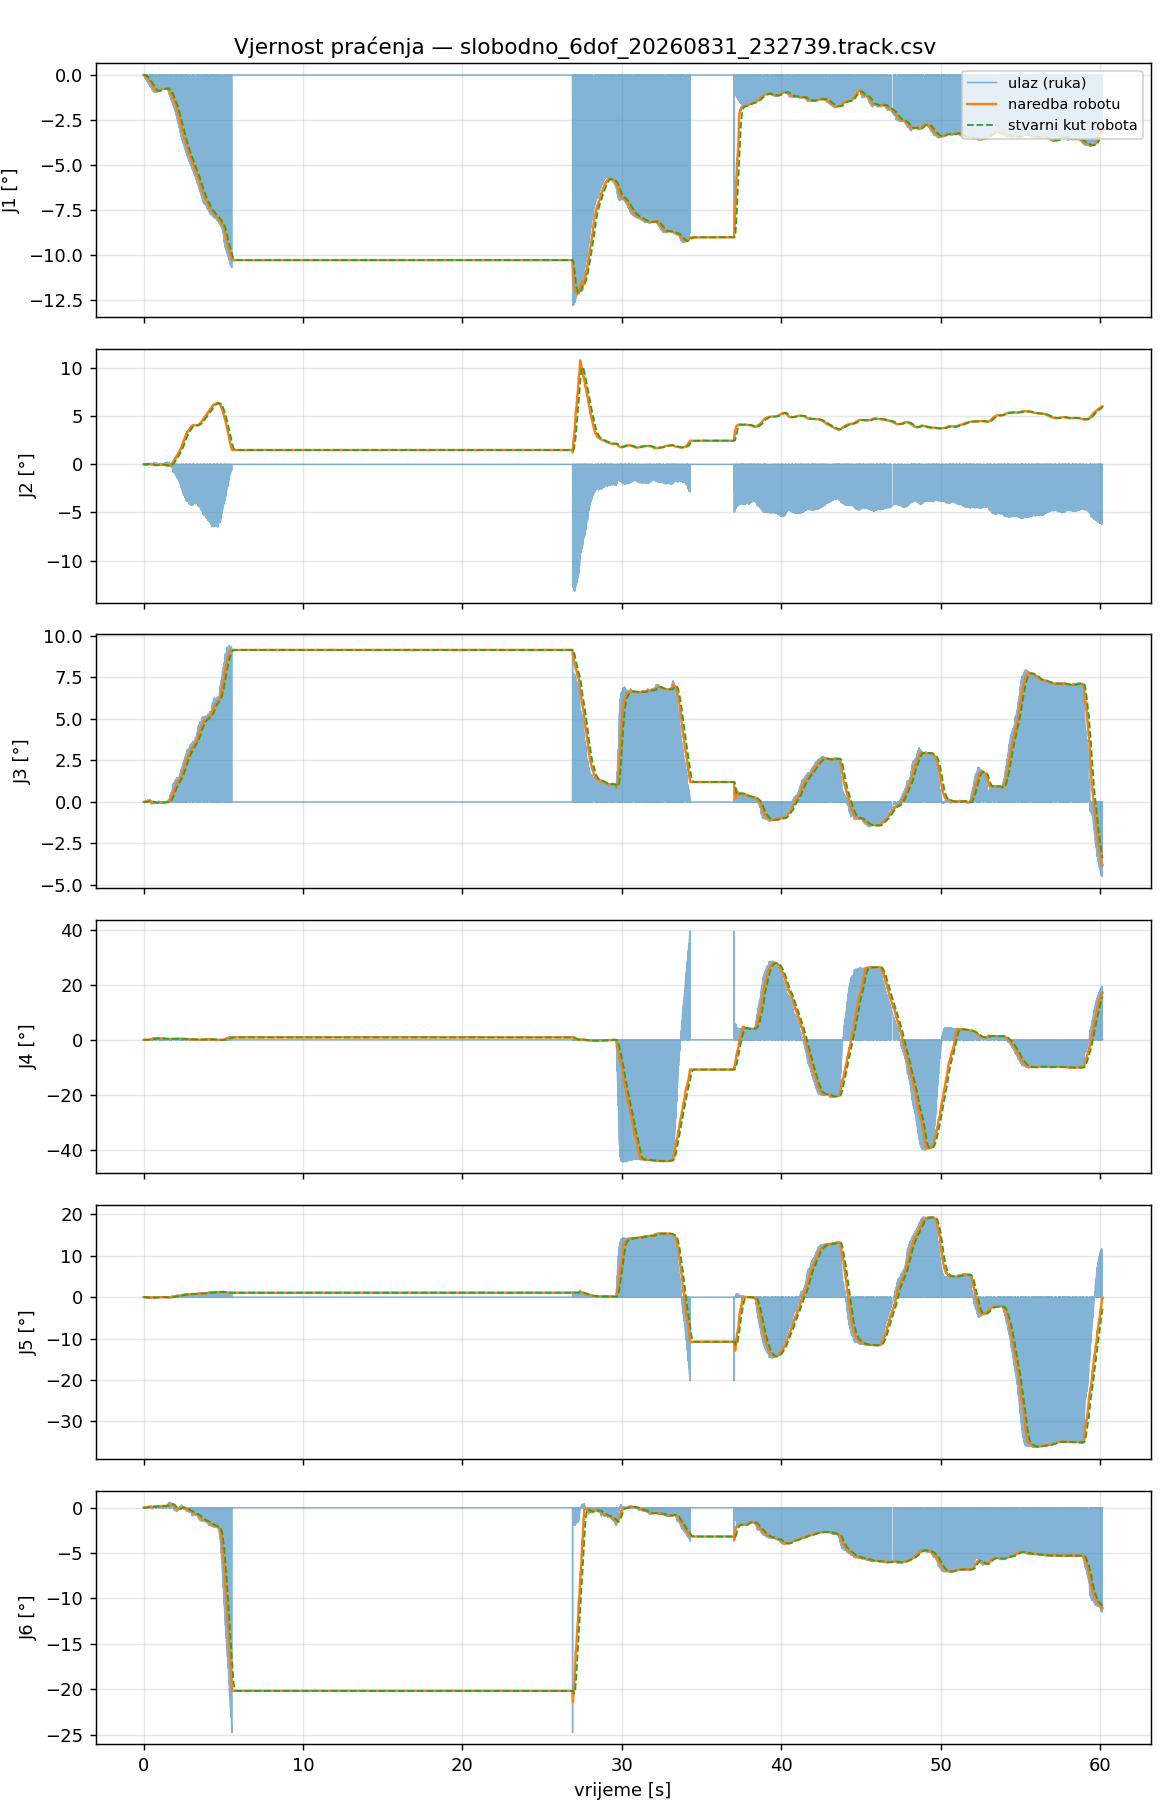

The data file committed next to this chart (first rows):
t_s, t_capture, in_J1_deg, filt_J1_deg, target_J1_deg, cmd_J1_deg, act_J1_deg, ratelim_J1, rangeclamp_J1, halted_J1, in_J2_deg, filt_J2_deg, target_J2_deg, cmd_J2_deg, act_J2_deg, ratelim_J2, rangeclamp_J2, halted_J2, in_J3_deg, filt_J3_deg, target_J3_deg, cmd_J3_deg, act_J3_deg, ratelim_J3
0.000000, 1788211673, 0.0000, 0.0000, 0.0000, 0.0000, 0.0034, 0, 0, 0, 0.0000, 0.0000, 0.0000, 0.0000, 0.0014, 0, 0, 0, 0.0000, 0.0000, 0.0000, 0.0000, 0.0006, 0
0.008718, 1788211673, 0.0000, 0.0000, 0.0000, 0.0000, -0.0007, 0, 0, 0, 0.0000, 0.0000, 0.0000, 0.0000, -0.0014, 0, 0, 0, 0.0000, 0.0000, 0.0000, 0.0000, 0.0020, 0
0.01666, 1788211673, -0.0146, -0.0007, -0.0007, -0.0007, 0.0014, 0, 0, 0, 0.0258, 0.0012, -0.0012, -0.0012, -0.0007, 0, 0, 0, -0.0213, -0.0010, -0.0010, -0.0010, -0.0014, 0
0.02466, 1788211673, -0.0190, -0.0015, -0.0015, -0.0015, 0.0007, 0, 0, 0, 0.0258, 0.0023, -0.0023, -0.0023, -0.0007, 0, 0, 0, -0.0213, -0.0019, -0.0019, -0.0019, -0.0007, 0
0.03266, 1788211673, -0.0440, -0.0040, -0.0040, -0.0040, 0.0007, 0, 0, 0, 0.0094, 0.0027, -0.0027, -0.0027, 0.0007, 0, 0, 0, 0.0008, -0.0017, -0.0017, -0.0017, -0.0007, 0
0.04065, 1788211673, -0.0597, -0.0063, -0.0063, -0.0063, 0.0021, 0, 0, 0, -0.0179, 0.0018, -0.0018, -0.0018, 0.0020, 0, 0, 0, 0.0218, -0.0007, -0.0007, -0.0007, 0.0000, 0
0.04843, 1788211673, 0.0000, 0.0000, -0.0063, -0.0063, 0.0007, 0, 0, 0, 0.0000, 0.0000, -0.0018, -0.0018, 0.0000, 0, 0, 0, 0.0000, 0.0000, -0.0007, -0.0007, 0.0006, 0
0.05644, 1788211673, 0.0000, 0.0000, -0.0063, -0.0063, 0.0021, 0, 0, 0, 0.0000, 0.0000, -0.0018, -0.0018, -0.0008, 0, 0, 0, 0.0000, 0.0000, -0.0007, -0.0007, 0.0014, 0
0.06545, 1788211673, 0.0000, 0.0000, -0.0063, -0.0063, 0.0014, 0, 0, 0, 0.0000, 0.0000, -0.0018, -0.0018, 0.0020, 0, 0, 0, 0.0000, 0.0000, -0.0007, -0.0007, 0.0014, 0
0.07314, 1788211673, -0.1321, -0.0282, -0.0282, -0.0282, -0.0014, 0, 0, 0, -0.0386, -0.0052, 0.0052, 0.0052, -0.0014, 0, 0, 0, -0.0086, -0.0021, -0.0021, -0.0021, 0.0006, 0
0.08041, 1788211673, 0.0000, 0.0000, -0.0282, -0.0282, 0.0007, 0, 0, 0, 0.0000, 0.0000, 0.0052, 0.0052, 0.0000, 0, 0, 0, 0.0000, 0.0000, -0.0021, -0.0021, -0.0021, 0
0.08942, 1788211673, -0.1356, -0.0341, -0.0341, -0.0341, -0.0007, 0, 0, 0, -0.0498, -0.0077, 0.0077, 0.0077, 0.0000, 0, 0, 0, -0.0190, -0.0030, -0.0030, -0.0030, 0.0014, 0
0.09714, 1788211673, 0.0000, 0.0000, -0.0341, -0.0341, -0.0020, 0, 0, 0, 0.0000, 0.0000, 0.0077, 0.0077, 0.0002, 0, 0, 0, 0.0000, 0.0000, -0.0030, -0.0030, 0.0014, 0
0.1051, 1788211673, -0.1447, -0.0441, -0.0441, -0.0441, 0.0014, 0, 0, 0, -0.0776, -0.0139, 0.0139, 0.0139, 0.0007, 0, 0, 0, -0.0014, -0.0029, -0.0029, -0.0029, -0.0014, 0
0.1132, 1788211673, 0.0000, 0.0000, -0.0441, -0.0441, 0.0007, 0, 0, 0, 0.0000, 0.0000, 0.0139, 0.0139, 0.0048, 0, 0, 0, 0.0000, 0.0000, -0.0029, -0.0029, 0.0006, 0
0.1212, 1788211673, -0.1767, -0.0575, -0.0575, -0.0575, -0.0021, 0, 0, 0, -0.1040, -0.0231, 0.0231, 0.0231, 0.0048, 0, 0, 0, 0.0919, 0.0067, 0.0067, 0.0067, 0.0000, 0
0.1291, 1788211673, 0.0000, 0.0000, -0.0575, -0.0575, -0.0007, 0, 0, 0, 0.0000, 0.0000, 0.0231, 0.0231, 0.0021, 0, 0, 0, 0.0000, 0.0000, 0.0067, 0.0067, 0.0000, 0
0.1372, 1788211673, -0.2238, -0.0719, -0.0719, -0.0719, -0.0028, 0, 0, 0, -0.0822, -0.0282, 0.0282, 0.0282, 0.0049, 0, 0, 0, 0.0984, 0.0146, 0.0146, 0.0146, 0.0000, 0
0.1452, 1788211673, -0.2270, -0.0802, -0.0802, -0.0802, -0.0042, 0, 0, 0, -0.0785, -0.0309, 0.0309, 0.0309, 0.0007, 0, 0, 0, 0.0868, 0.0185, 0.0185, 0.0185, 0.0006, 0
0.1532, 1788211673, -0.2360, -0.0886, -0.0886, -0.0886, -0.0098, 0, 0, 0, -0.0701, -0.0330, 0.0330, 0.0330, 0.0049, 0, 0, 0, 0.0555, 0.0205, 0.0205, 0.0205, 0.0014, 0
0.1614, 1788211673, -0.2372, -0.0950, -0.0950, -0.0950, -0.0105, 0, 0, 0, -0.0688, -0.0345, 0.0345, 0.0345, 0.0042, 0, 0, 0, 0.0244, 0.0207, 0.0207, 0.0207, 0.0020, 0
0.1694, 1788211673, -0.2504, -0.1033, -0.1033, -0.1033, -0.0188, 0, 0, 0, -0.0688, -0.0364, 0.0364, 0.0364, 0.0077, 0, 0, 0, 0.0244, 0.0209, 0.0209, 0.0209, -0.0021, 0
0.1775, 1788211673, -0.2631, -0.1128, -0.1128, -0.1128, -0.0230, 0, 0, 0, -0.0701, -0.0384, 0.0384, 0.0384, 0.0084, 0, 0, 0, 0.0349, 0.0217, 0.0217, 0.0217, -0.0007, 0
0.1856, 1788211673, 0.0000, 0.0000, -0.1128, -0.1128, -0.0292, 0, 0, 0, 0.0000, 0.0000, 0.0384, 0.0384, 0.0111, 0, 0, 0, 0.0000, 0.0000, 0.0217, 0.0217, 0.0014, 0
0.1935, 1788211673, -0.3043, -0.1294, -0.1294, -0.1294, -0.0395, 0, 0, 0, -0.0792, -0.0419, 0.0419, 0.0419, 0.0131, 0, 0, 0, 0.0811, 0.0268, 0.0268, 0.0268, 0.0006, 0
0.2002, 1788211673, 0.0000, 0.0000, -0.1294, -0.1294, -0.0436, 0, 0, 0, 0.0000, 0.0000, 0.0419, 0.0419, 0.0159, 0, 0, 0, 0.0000, 0.0000, 0.0268, 0.0268, 0.0020, 0
0.2095, 1788211673, -0.3361, -0.1494, -0.1494, -0.1494, -0.0519, 0, 0, 0, -0.0620, -0.0439, 0.0439, 0.0439, 0.0172, 0, 0, 0, 0.0720, 0.0312, 0.0312, 0.0312, 0.0006, 0
0.2176, 1788211673, 0.0000, 0.0000, -0.1494, -0.1494, -0.0581, 0, 0, 0, 0.0000, 0.0000, 0.0439, 0.0439, 0.0179, 0, 0, 0, 0.0000, 0.0000, 0.0312, 0.0312, 0.0014, 0
0.2255, 1788211673, -0.3618, -0.1688, -0.1688, -0.1688, -0.0642, 0, 0, 0, -0.0568, -0.0450, 0.0450, 0.0450, 0.0186, 0, 0, 0, 0.0448, 0.0324, 0.0324, 0.0324, 0.0007, 0
0.2335, 1788211673, -0.3672, -0.1782, -0.1782, -0.1782, -0.0711, 0, 0, 0, -0.0664, -0.0461, 0.0461, 0.0461, 0.0193, 0, 0, 0, 0.0469, 0.0331, 0.0331, 0.0331, 0.0000, 0
0.2415, 1788211673, -0.3737, -0.1887, -0.1887, -0.1887, -0.0787, 0, 0, 0, -0.0682, -0.0472, 0.0472, 0.0472, 0.0186, 0, 0, 0, 0.0609, 0.0346, 0.0346, 0.0346, -0.0007, 0
0.2495, 1788211673, 0.0000, 0.0000, -0.1887, -0.1887, -0.0855, 0, 0, 0, 0.0000, 0.0000, 0.0472, 0.0472, 0.0234, 0, 0, 0, 0.0000, 0.0000, 0.0346, 0.0346, 0.0001, 0
0.2575, 1788211673, -0.4041, -0.2084, -0.2084, -0.2084, -0.0910, 0, 0, 0, -0.0813, -0.0504, 0.0504, 0.0504, 0.0248, 0, 0, 0, 0.1096, 0.0415, 0.0415, 0.0415, 0.0035, 0
0.2652, 1788211673, 0.0000, 0.0000, -0.2084, -0.2084, -0.1000, 0, 0, 0, 0.0000, 0.0000, 0.0504, 0.0504, 0.0262, 0, 0, 0, 0.0000, 0.0000, 0.0415, 0.0415, 0.0083, 0
0.2732, 1788211673, -0.4357, -0.2300, -0.2300, -0.2300, -0.1069, 0, 0, 0, -0.0684, -0.0521, 0.0521, 0.0521, 0.0248, 0, 0, 0, 0.1216, 0.0490, 0.0490, 0.0490, 0.0076, 0
0.2814, 1788211673, -0.4470, -0.2407, -0.2407, -0.2407, -0.1096, 0, 0, 0, -0.0492, -0.0519, 0.0519, 0.0519, 0.0262, 0, 0, 0, 0.0833, 0.0507, 0.0507, 0.0507, 0.0118, 0
0.2894, 1788211673, -0.4562, -0.2510, -0.2510, -0.2510, -0.1179, 0, 0, 0, -0.0251, -0.0506, 0.0506, 0.0506, 0.0289, 0, 0, 0, 0.0741, 0.0519, 0.0519, 0.0519, 0.0118, 0
0.2972, 1788211673, -0.4604, -0.2614, -0.2614, -0.2614, -0.1220, 0, 0, 0, -0.0193, -0.0491, 0.0491, 0.0491, 0.0269, 0, 0, 0, 0.0741, 0.0530, 0.0530, 0.0530, 0.0138, 0
0.3053, 1788211673, -0.4604, -0.2710, -0.2710, -0.2710, -0.1317, 0, 0, 0, -0.0193, -0.0477, 0.0477, 0.0477, 0.0324, 0, 0, 0, 0.0741, 0.0540, 0.0540, 0.0540, 0.0193, 0
0.3132, 1788211673, -0.4645, -0.2841, -0.2841, -0.2841, -0.1406, 0, 0, 0, -0.0152, -0.0455, 0.0455, 0.0455, 0.0351, 0, 0, 0, 0.0752, 0.0554, 0.0554, 0.0554, 0.0228, 0
0.3213, 1788211673, -0.4783, -0.2934, -0.2934, -0.2934, -0.1496, 0, 0, 0, 0.0007, -0.0433, 0.0433, 0.0433, 0.0317, 0, 0, 0, 0.0773, 0.0565, 0.0565, 0.0565, 0.0248, 0
0.3296, 1788211673, -0.5093, -0.3041, -0.3041, -0.3041, -0.1558, 0, 0, 0, 0.0070, -0.0408, 0.0408, 0.0408, 0.0337, 0, 0, 0, 0.0773, 0.0575, 0.0575, 0.0575, 0.0255, 0
0.3376, 1788211673, -0.5276, -0.3150, -0.3150, -0.3150, -0.1675, 0, 0, 0, 0.0142, -0.0381, 0.0381, 0.0381, 0.0344, 0, 0, 0, 0.0860, 0.0589, 0.0589, 0.0589, 0.0282, 0
0.3456, 1788211673, -0.5430, -0.3259, -0.3259, -0.3259, -0.1750, 0, 0, 0, 0.0167, -0.0355, 0.0355, 0.0355, 0.0351, 0, 0, 0, 0.0860, 0.0602, 0.0602, 0.0602, 0.0289, 0
0.3537, 1788211673, -0.5465, -0.3365, -0.3365, -0.3365, -0.1854, 0, 0, 0, 0.0365, -0.0320, 0.0320, 0.0320, 0.0365, 0, 0, 0, 0.0540, 0.0599, 0.0599, 0.0599, 0.0330, 0
0.3616, 1788211673, -0.5475, -0.3465, -0.3465, -0.3465, -0.1964, 0, 0, 0, 0.0365, -0.0288, 0.0288, 0.0288, 0.0378, 0, 0, 0, 0.0513, 0.0595, 0.0595, 0.0595, 0.0371, 0
0.3699, 1788211673, 0.0000, 0.0000, -0.3465, -0.3465, -0.2067, 0, 0, 0, 0.0000, 0.0000, 0.0288, 0.0288, 0.0364, 0, 0, 0, 0.0000, 0.0000, 0.0595, 0.0595, 0.0365, 0
0.3779, 1788211673, -0.5695, -0.3675, -0.3675, -0.3675, -0.2143, 0, 0, 0, 0.0242, -0.0238, 0.0238, 0.0238, 0.0363, 0, 0, 0, 0.0712, 0.0606, 0.0606, 0.0606, 0.0413, 0
0.386, 1788211673, 0.0000, 0.0000, -0.3675, -0.3675, -0.2288, 0, 0, 0, 0.0000, 0.0000, 0.0238, 0.0238, 0.0344, 0, 0, 0, 0.0000, 0.0000, 0.0606, 0.0606, 0.0406, 0
0.3937, 1788211673, -0.5990, -0.3893, -0.3893, -0.3893, -0.2370, 0, 0, 0, 0.0104, -0.0206, 0.0206, 0.0206, 0.0358, 0, 0, 0, 0.1436, 0.0684, 0.0684, 0.0684, 0.0419, 0
0.4022, 1788211673, 0.0000, 0.0000, -0.3893, -0.3893, -0.2501, 0, 0, 0, 0.0000, 0.0000, 0.0206, 0.0206, 0.0344, 0, 0, 0, 0.0000, 0.0000, 0.0684, 0.0684, 0.0433, 0
0.4102, 1788211673, -0.6238, -0.4122, -0.4122, -0.4122, -0.2610, 0, 0, 0, 0.0352, -0.0152, 0.0152, 0.0152, 0.0351, 0, 0, 0, 0.1224, 0.0736, 0.0736, 0.0736, 0.0433, 0
0.4178, 1788211673, 0.0000, 0.0000, -0.4122, -0.4122, -0.2679, 0, 0, 0, 0.0000, 0.0000, 0.0152, 0.0152, 0.0351, 0, 0, 0, 0.0000, 0.0000, 0.0736, 0.0736, 0.0467, 0
0.4258, 1788211673, -0.6407, -0.4331, -0.4331, -0.4331, -0.2817, 0, 0, 0, 0.0812, -0.0064, 0.0064, 0.0064, 0.0337, 0, 0, 0, 0.0459, 0.0711, 0.0711, 0.0711, 0.0481, 0
0.434, 1788211673, -0.6407, -0.4435, -0.4435, -0.4435, -0.2886, 0, 0, 0, 0.0900, -0.0015, 0.0015, 0.0015, 0.0330, 0, 0, 0, 0.0038, 0.0677, 0.0677, 0.0677, 0.0509, 0
0.442, 1788211673, -0.6409, -0.4539, -0.4539, -0.4539, -0.2975, 0, 0, 0, 0.1067, 0.0042, -0.0042, -0.0042, 0.0323, 0, 0, 0, -0.0654, 0.0607, 0.0607, 0.0607, 0.0536, 0
0.4495, 1788211673, -0.6475, -0.4638, -0.4638, -0.4638, -0.3079, 0, 0, 0, 0.1067, 0.0094, -0.0094, -0.0094, 0.0330, 0, 0, 0, -0.1142, 0.0518, 0.0518, 0.0518, 0.0543, 0
0.4575, 1788211673, -0.6596, -0.4720, -0.4720, -0.4720, -0.3182, 0, 0, 0, 0.0988, 0.0131, -0.0131, -0.0131, 0.0302, 0, 0, 0, -0.1214, 0.0445, 0.0445, 0.0445, 0.0563, 0
0.4661, 1788211673, -0.6644, -0.4829, -0.4829, -0.4829, -0.3305, 0, 0, 0, 0.0988, 0.0180, -0.0180, -0.0180, 0.0337, 0, 0, 0, -0.1214, 0.0352, 0.0352, 0.0352, 0.0577, 0
0.4741, 1788211673, -0.6818, -0.4925, -0.4925, -0.4925, -0.3388, 0, 0, 0, 0.1028, 0.0221, -0.0221, -0.0221, 0.0309, 0, 0, 0, -0.1101, 0.0282, 0.0282, 0.0282, 0.0570, 0
... 7,440 more rows
